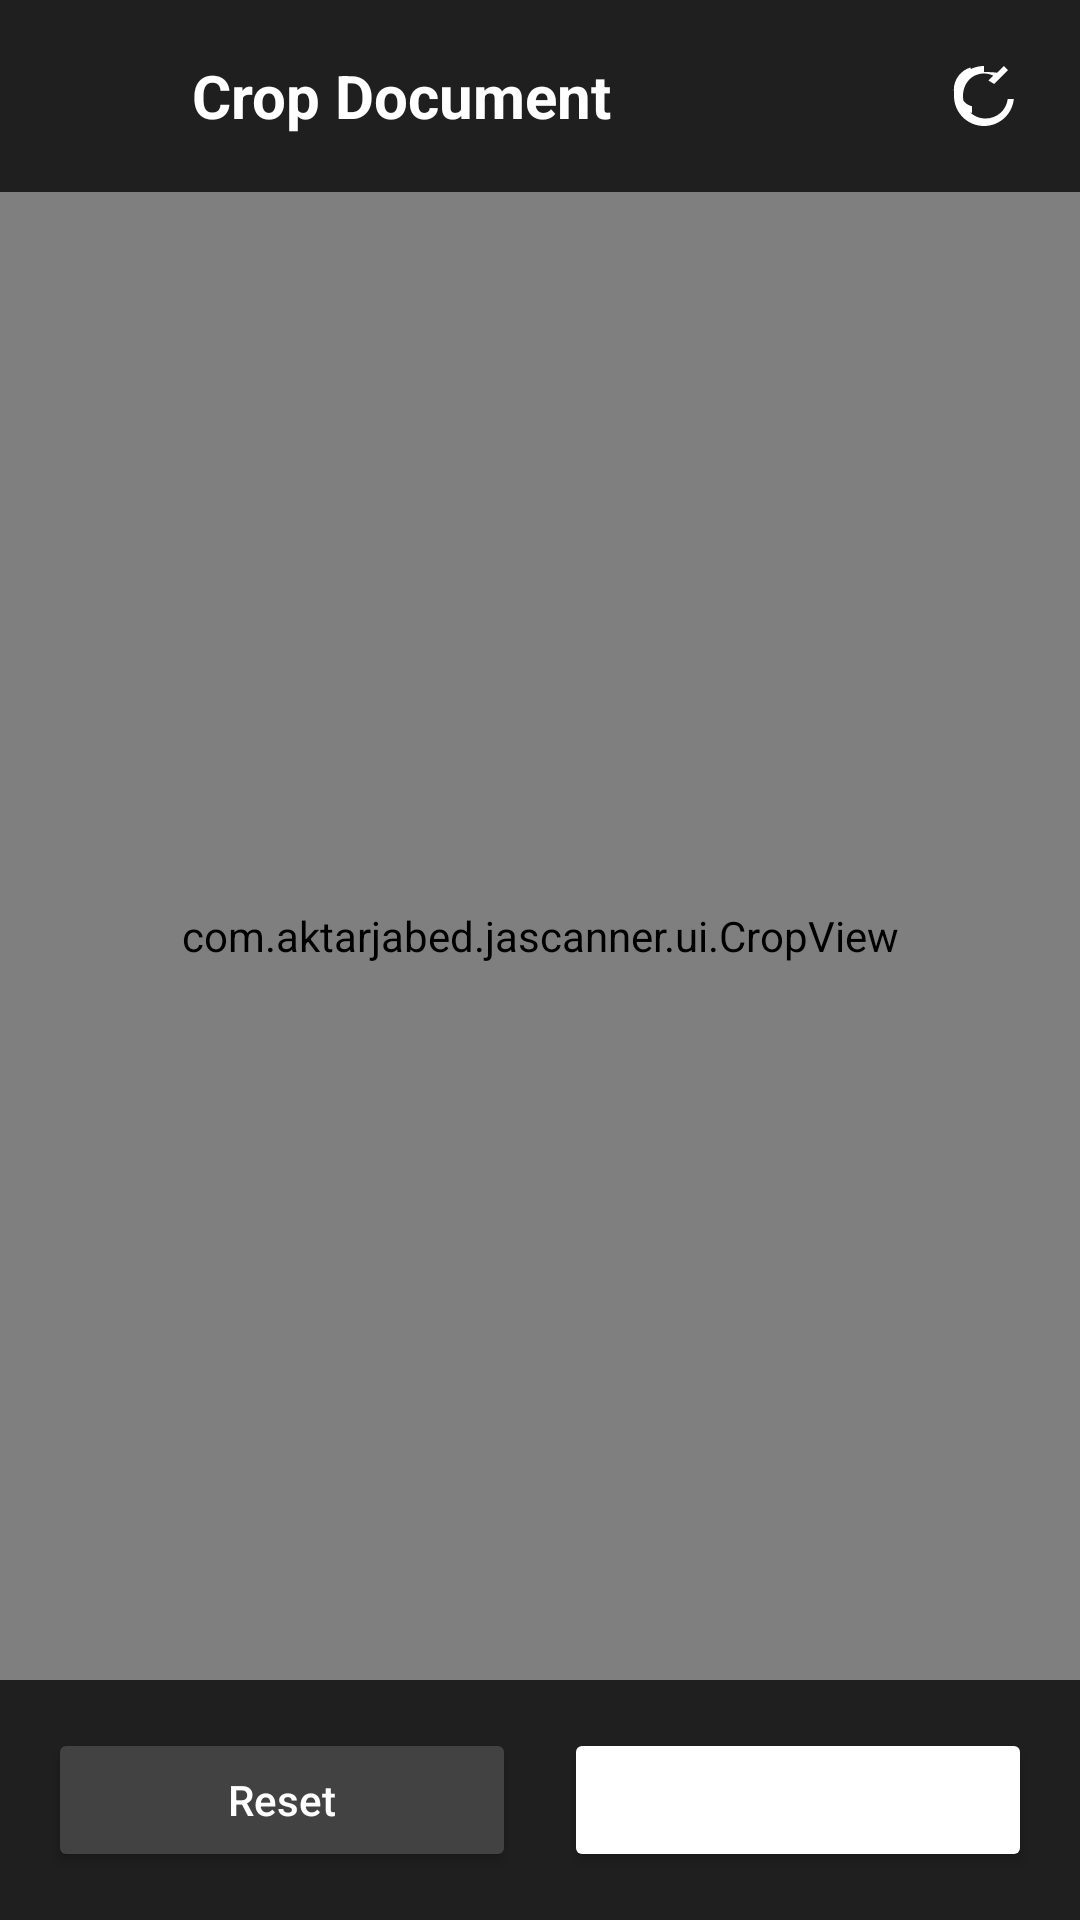

Produce the Android XML layout that renders to this screen, including the resource entries it uses.
<!-- AndroidManifest.xml: application theme Theme.JAScanner -->
<!-- res/layout/activity_crop.xml -->
<?xml version="1.0" encoding="utf-8"?>
<androidx.constraintlayout.widget.ConstraintLayout
    xmlns:android="http://schemas.android.com/apk/res/android"
    xmlns:app="http://schemas.android.com/apk/res-auto"
    android:layout_width="match_parent"
    android:layout_height="match_parent"
    android:background="#000000">

    <com.google.android.material.appbar.MaterialToolbar
        android:id="@+id/toolbar"
        android:layout_width="0dp"
        android:layout_height="?attr/actionBarSize"
        android:background="#1F1F1F"
        app:layout_constraintEnd_toEndOf="parent"
        app:layout_constraintStart_toStartOf="parent"
        app:layout_constraintTop_toTopOf="parent">

        <LinearLayout
            android:layout_width="match_parent"
            android:layout_height="match_parent"
            android:gravity="center_vertical"
            android:orientation="horizontal">

            <ImageButton
                android:id="@+id/backButton"
                android:layout_width="48dp"
                android:layout_height="48dp"
                android:background="?attr/selectableItemBackgroundBorderless"
                android:contentDescription="Back"
                android:src="@drawable/ic_arrow_back"
                android:tint="@color/white" />

            <TextView
                android:layout_width="0dp"
                android:layout_height="wrap_content"
                android:layout_weight="1"
                android:text="Crop Document"
                android:textColor="@color/white"
                android:textSize="20sp"
                android:textStyle="bold" />

            <ImageButton
                android:id="@+id/rotateButton"
                android:layout_width="48dp"
                android:layout_height="48dp"
                android:layout_marginEnd="8dp"
                android:background="?attr/selectableItemBackgroundBorderless"
                android:contentDescription="Rotate"
                android:src="@drawable/ic_rotate"
                android:tint="@color/white" />

        </LinearLayout>

    </com.google.android.material.appbar.MaterialToolbar>

    <com.example.jascanner.ui.CropView
        android:id="@+id/cropView"
        android:layout_width="0dp"
        android:layout_height="0dp"
        app:layout_constraintBottom_toTopOf="@+id/bottomPanel"
        app:layout_constraintEnd_toEndOf="parent"
        app:layout_constraintStart_toStartOf="parent"
        app:layout_constraintTop_toBottomOf="@+id/toolbar" />

    <LinearLayout
        android:id="@+id/bottomPanel"
        android:layout_width="0dp"
        android:layout_height="wrap_content"
        android:background="#1F1F1F"
        android:gravity="center"
        android:orientation="horizontal"
        android:padding="16dp"
        app:layout_constraintBottom_toBottomOf="parent"
        app:layout_constraintEnd_toEndOf="parent"
        app:layout_constraintStart_toStartOf="parent">

        <Button
            android:id="@+id/resetButton"
            android:layout_width="0dp"
            android:layout_height="wrap_content"
            android:layout_marginEnd="8dp"
            android:layout_weight="1"
            android:backgroundTint="#424242"
            android:text="Reset"
            android:textAllCaps="false"
            android:textColor="@color/white" />

        <Button
            android:id="@+id/saveButton"
            android:layout_width="0dp"
            android:layout_height="wrap_content"
            android:layout_marginStart="8dp"
            android:layout_weight="1"
            android:backgroundTint="@color/green_accent"
            android:text="Save"
            android:textAllCaps="false"
            android:textColor="@color/white" />

    </LinearLayout>

</androidx.constraintlayout.widget.ConstraintLayout>
<!-- resources referenced by this layout -->
<resources>
  <color name="white">#FFFFFFFF</color>
  <!-- drawable ic_rotate (drawable) -->
  <vector xmlns:android="http://schemas.android.com/apk/res/android"
      android:width="24dp"
      android:height="24dp"
      android:viewportWidth="24.0"
      android:viewportHeight="24.0"
      android:tint="?attr/colorControlNormal">
    <path
        android:fillColor="@android:color/white"
        android:pathData="M7.47,2.49C4.2,3.54 1.94,6.45 1.94,9.99c0,3.53 2.26,6.44 5.53,7.49l0.53,0.17v-2.22l-0.53,-0.17C5.36,14.54 3.94,12.48 3.94,9.99c0,-2.48 1.42,-4.54 3.53,-5.27l0.53,-0.17L7.47,2.49M12,4V2c-5.52,0 -10,4.48 -10,10s4.48,10 10,10c5.18,0 9.45,-3.95 9.93,-9h-2.02c-0.45,3.75 -3.58,6.5 -7.41,6.5c-4.14,0 -7.5,-3.36 -7.5,-7.5S7.86,4.5 12,4.5c1.1,0 2.13,0.25 3.08,0.69l-1.63,1.63L15.41,8L20,3.41 18.59,2l-2.24,2.24C15.2,4.09 13.64,4 12,4z"/>
  </vector>
  <style name="Theme.JAScanner" parent="Theme.Material3.DayNight">
          
          <item name="colorPrimary">@color/primary_light</item>
          <item name="colorPrimaryVariant">@color/primary_dark</item>
          <item name="colorOnPrimary">@color/white</item>
          
          <item name="colorSecondary">@color/secondary_light</item>
          <item name="colorSecondaryVariant">@color/secondary_dark</item>
          <item name="colorOnSecondary">@color/white</item>
          
          <item name="android:statusBarColor">?attr/colorPrimary</item>
          
          <item name="android:windowLightStatusBar">false</item>
      </style>
  <color name="primary_light">#FF1976D2</color>
  <color name="primary_dark">#FF0D47A1</color>
  <color name="secondary_light">#FF4CAF50</color>
  <color name="secondary_dark">#FF2E7D32</color>
</resources>
